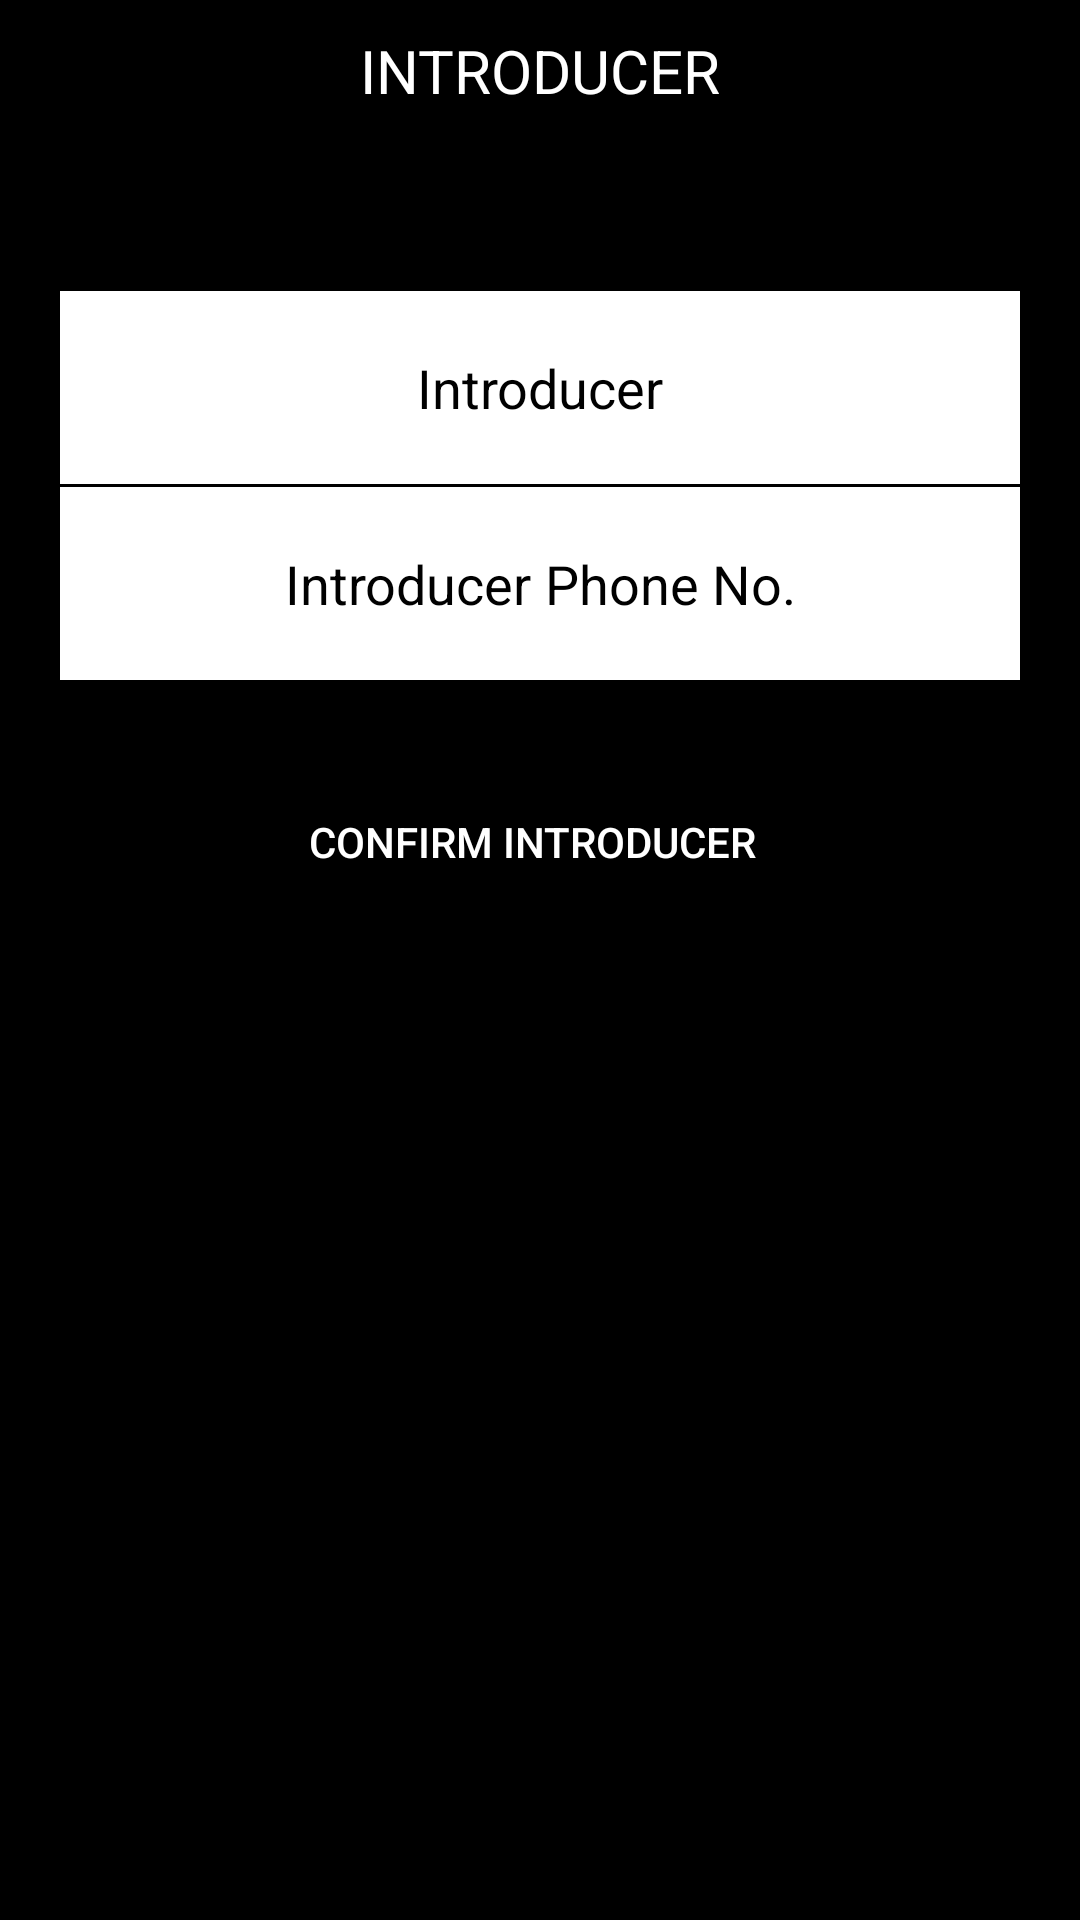

Reconstruct the res/layout file that produces this screen, plus the resources it refers to.
<!-- AndroidManifest.xml: activity theme Theme.AppCompat.Light.NoActionBar -->
<!-- res/layout/activity_introducer.xml -->
<?xml version="1.0" encoding="utf-8"?>
<LinearLayout xmlns:android="http://schemas.android.com/apk/res/android"
    xmlns:app="http://schemas.android.com/apk/res-auto"
    xmlns:tools="http://schemas.android.com/tools"
    android:layout_width="match_parent"
    android:layout_height="match_parent"
    android:orientation="vertical"
    android:background="#000000"
    tools:context="com.riteshavikal.lue.cloud9.IntroducerActivity">

    <TextView
        android:layout_width="match_parent"
        android:layout_height="wrap_content"
        android:layout_marginTop="10dp"
        android:text="INTRODUCER"
        android:gravity="center"
        android:textColor="#ffffff"
        android:layout_marginBottom="40dp"
        android:textSize="20dp"/>

    <LinearLayout
        android:layout_width="match_parent"
        android:orientation="vertical"
        android:background="#ffffff"
        android:layout_margin="20dp"
        android:layout_height="wrap_content">

        <EditText
            android:layout_width="match_parent"
            android:layout_height="wrap_content"
            android:textColorHint="#000000"
            android:gravity="center"
            android:layout_margin="10dp"
            android:padding="10dp"
            android:background="#ffffff"
            android:hint="Introducer"/>

        <View
            android:layout_width="match_parent"
            android:layout_height="1dp"
            android:layout_centerVertical="true"
            android:background="#000000"
            />


        <EditText
            android:layout_width="match_parent"
            android:layout_height="wrap_content"
            android:textColorHint="#000000"
            android:gravity="center"
            android:layout_margin="10dp"
            android:padding="10dp"
            android:inputType="number"
            android:background="#ffffff"
            android:hint="Introducer Phone No."/>

    </LinearLayout>


    <Button
        android:id="@+id/confirm_btn"
        android:layout_width="match_parent"
        android:layout_height="wrap_content"
        android:background="@drawable/btn1"
        android:textColor="#ffff"
        android:layout_marginTop="10dp"
        android:layout_marginBottom="24dp"
        android:padding="12dp"
        android:layout_marginRight="20dp"
        android:layout_below="@+id/forgotxt"
        android:layout_marginLeft="15dp"
        android:text="Confirm Introducer"/>

</LinearLayout>
<!-- resources referenced by this layout -->
<resources>

</resources>
